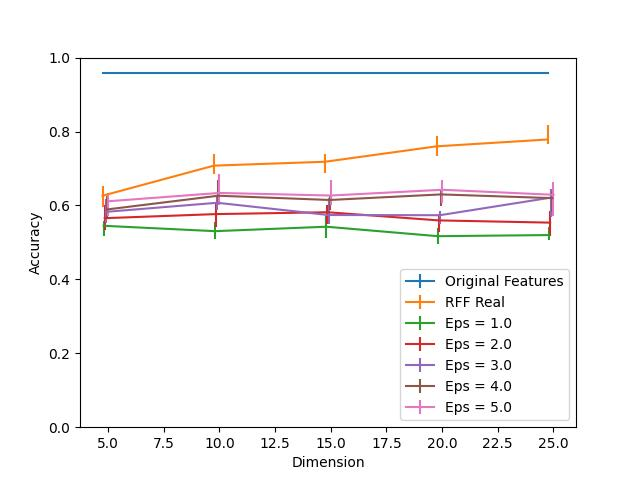

Source data for this figure (header and first rows):
Dimension, RFF Real, RFF Real 25, RFF Real 75, Eps = 1.0, Eps = 1.0 25, Eps = 1.0 75, Eps = 2.0, Eps = 2.0 25, Eps = 2.0 75, Eps = 3.0, Eps = 3.0 25, Eps = 3.0 75, Eps = 4.0, Eps = 4.0 25, Eps = 4.0 75, Eps = 5.0, Eps = 5.0 25, Eps = 5.0 75, Original Features
5, 0.6263, 0.02963, 0.02712, 0.545, 0.02762, 0.01256, 0.5655, 0.03164, 0.03666, 0.5826, 0.03064, 0.03566, 0.5892, 0.02461, 0.03666, 0.6113, 0.03918, 0.0221, 0.9588
10, 0.7077, 0.0231, 0.03164, 0.5304, 0.0221, 0.02511, 0.5766, 0.03466, 0.02813, 0.6072, 0.02059, 0.01959, 0.6263, 0.01909, 0.04219, 0.6339, 0.03214, 0.05224, 0.9588
15, 0.7182, 0.02963, 0.0221, 0.5424, 0.03114, 0.02863, 0.5816, 0.03315, 0.01858, 0.5741, 0.02461, 0.0447, 0.6148, 0.02712, 0.01406, 0.6268, 0.02511, 0.04219, 0.9588
20, 0.7599, 0.02612, 0.02712, 0.5168, 0.02009, 0.0231, 0.5595, 0.03064, 0.01808, 0.5736, 0.0231, 0.01055, 0.6298, 0.03114, 0.01105, 0.6424, 0.03666, 0.02562, 0.9588
25, 0.7785, 0.01105, 0.03817, 0.5198, 0.01457, 0.0216, 0.5535, 0.03666, 0.03114, 0.6213, 0.05374, 0.02361, 0.6198, 0.03717, 0.01607, 0.6288, 0.05776, 0.03466, 0.9588
